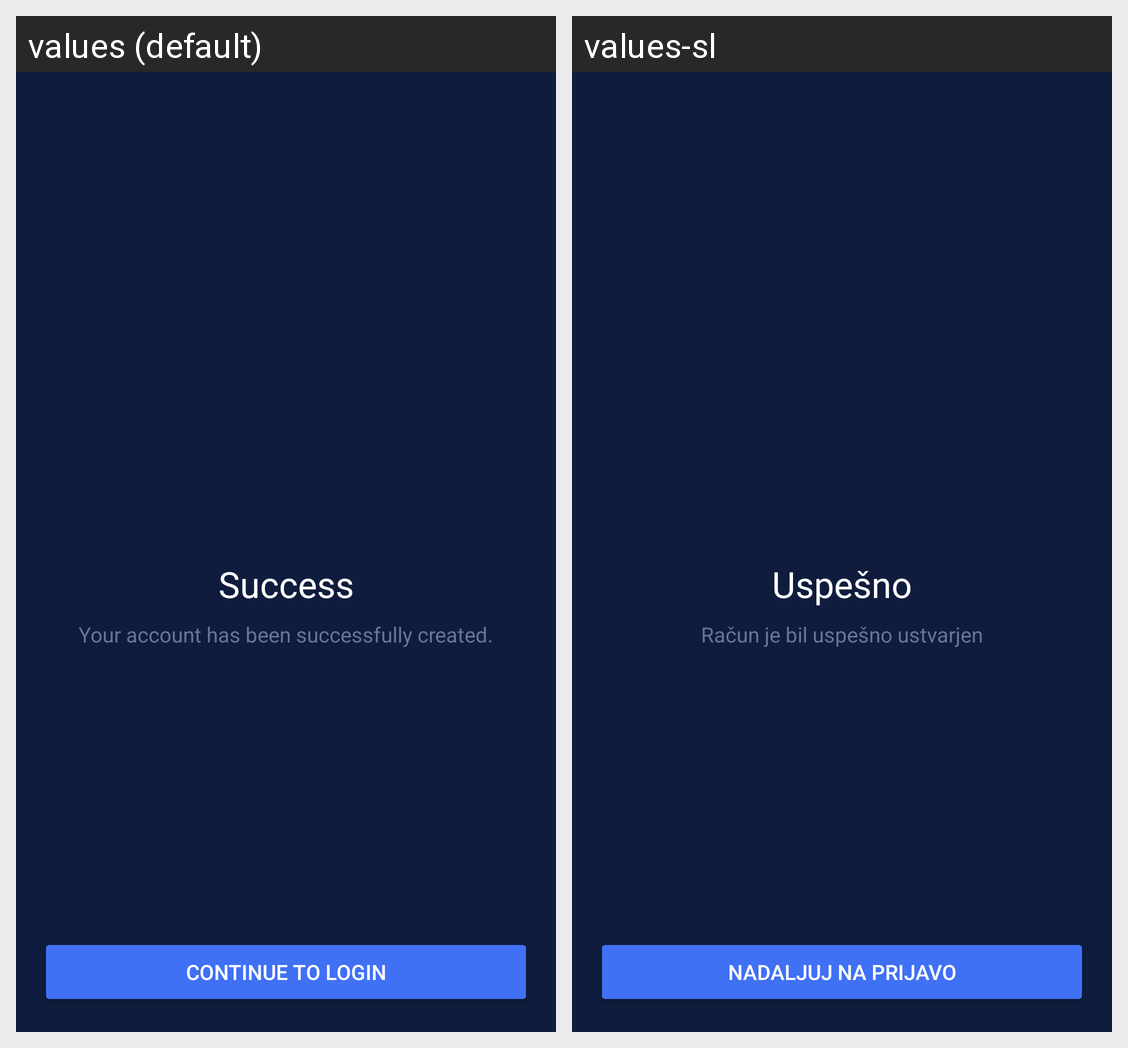

The same Android screen rendered under two of its app's locales, left to right. List the strings drawn on it with the default value and each locale's translation.
Android screen res/layout/fragment_sign_up_success.xml rendered under 2 locales, left to right: values (default), values-sl. Device: Nexus 5 (rendered at 1080×1920; each locale shown at half size, 540×960, under a caption strip naming it); theme AppTheme.
Strings drawn on this screen, with the default value and each locale's value (text and hints the layout hard-codes, and strings that could not be matched under every locale, appear in the picture but are not listed):

label_success_title
  values: Success
  values-sl: Uspešno

label_success_text
  values: Your account has been successfully created.
  values-sl: Račun je bil uspešno ustvarjen

button_continue_to_login
  values: Continue to login
  values-sl: Nadaljuj na prijavo
